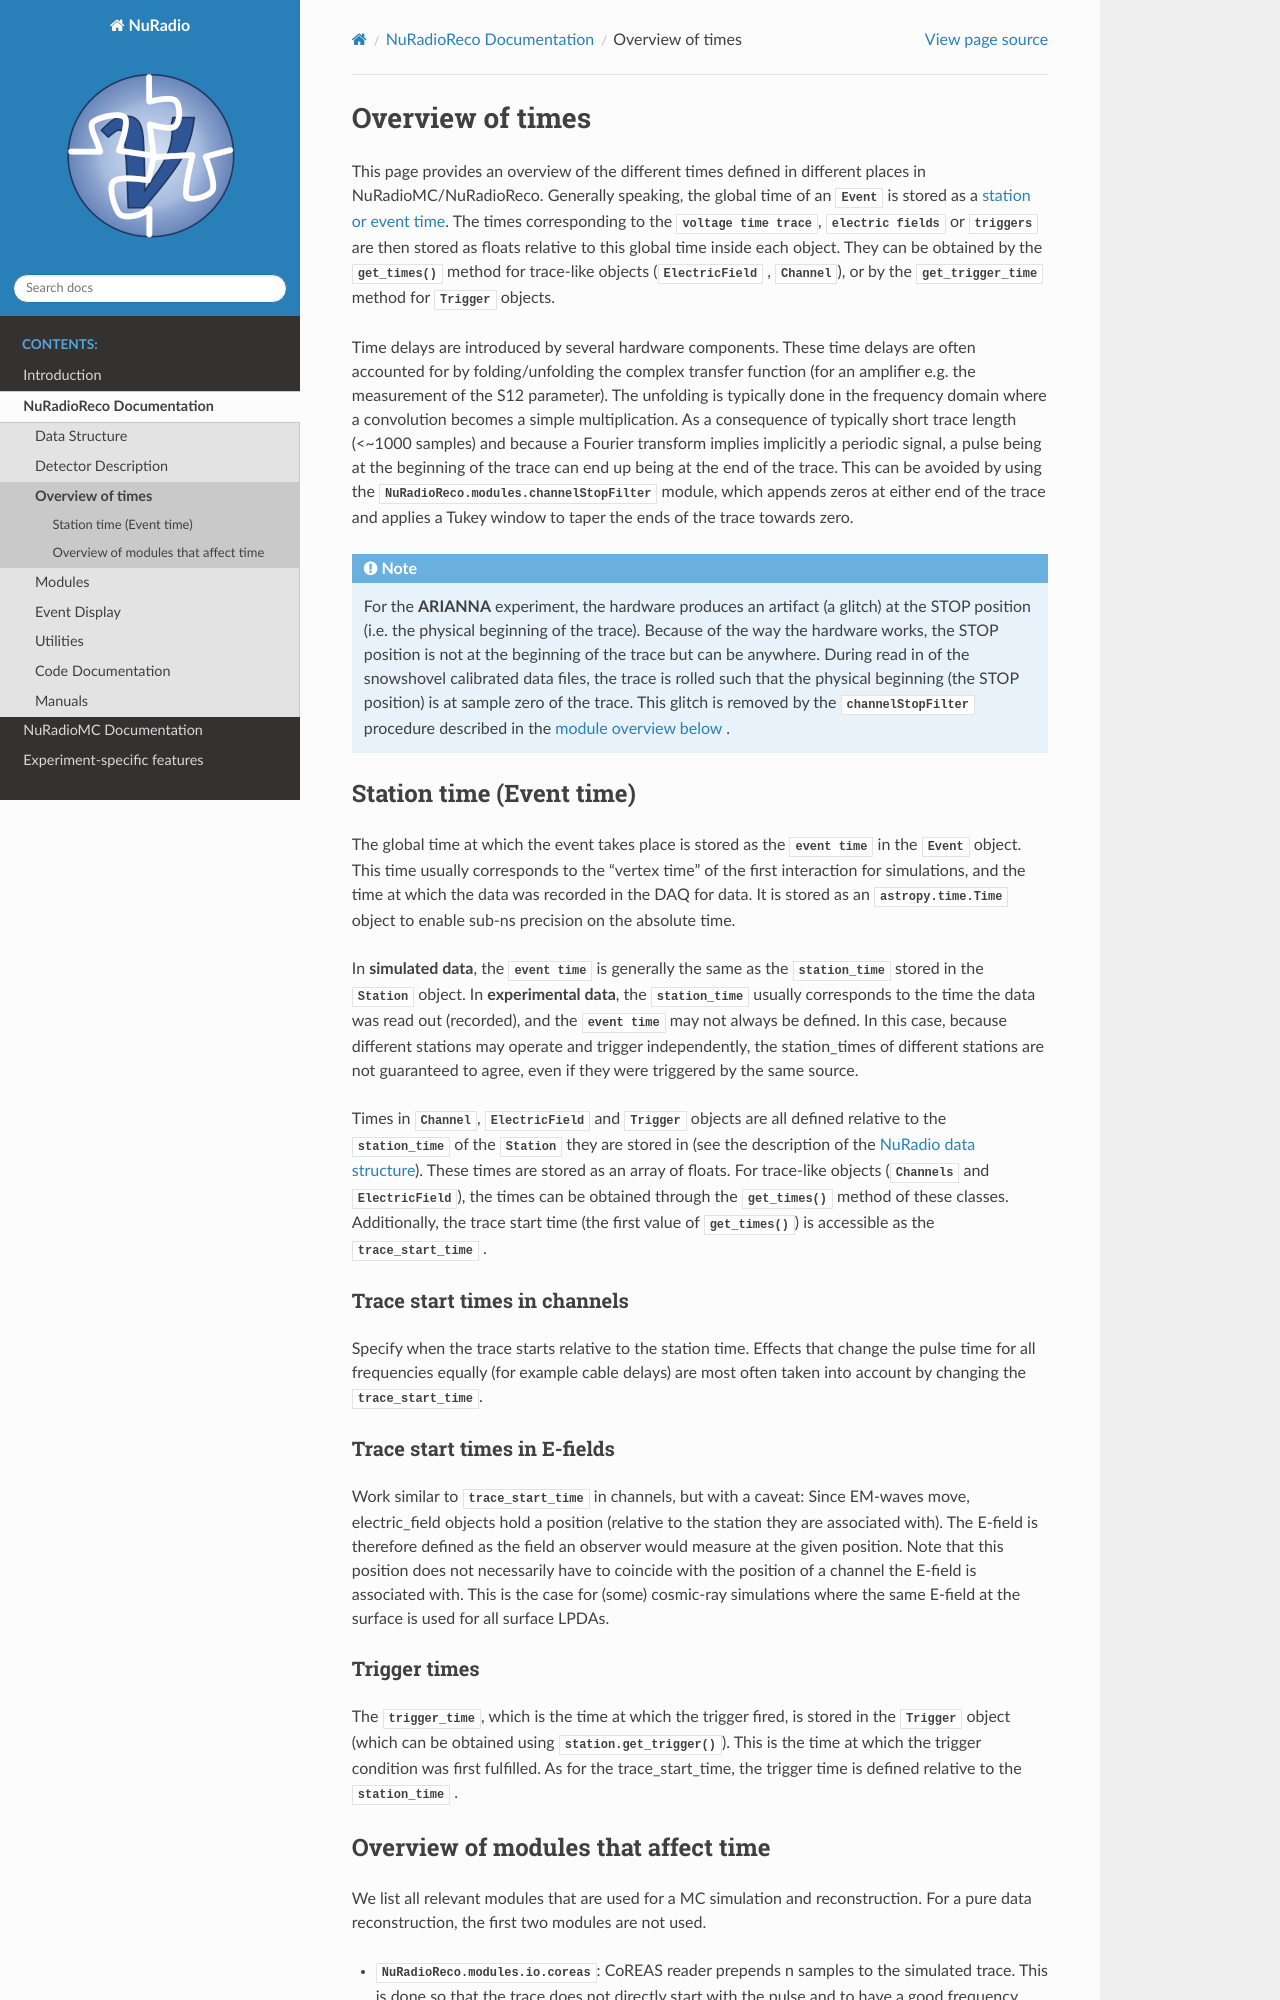

repository: nu-radio/NuRadioMC · page: NuRadioReco/pages/times.html · generator: sphinx

Overview of times
=================
This page provides an overview of the different times defined in different places in NuRadioMC/NuRadioReco.
Generally speaking, the global time of an `Event <NuRadioReco.framework.event.Event>` is stored as
a :ref:`station or event time <NuRadioReco/pages/times:Station time (Event time)>`. The times corresponding to the `voltage time trace <NuRadioReco.framework.channel.Channel>`,
`electric fields <NuRadioReco.framework.electric_field.ElectricField>` or `triggers <NuRadioReco.framework.trigger.Trigger>`
are then stored as floats relative to this global time inside each object. They can be obtained by the
`get_times() <NuRadioReco.framework.base_trace.BaseTrace.get_times>` method for trace-like objects (`ElectricField <NuRadioReco.framework.electric_field.ElectricField>` ,
`Channel <NuRadioReco.framework.channel.Channel>`), or by the `get_trigger_time <NuRadioReco.framework.trigger.Trigger.get_trigger_time>`
method for `Trigger <NuRadioReco.framework.trigger.Trigger>` objects.

Time delays are introduced by several hardware components. These time delays are often accounted for by folding/unfolding the complex transfer function (for an amplifier e.g. the measurement of the S12 parameter).
The unfolding is typically done in the frequency domain where a convolution becomes a simple multiplication.
As a consequence of typically short trace length (<~1000 samples) and because a Fourier transform implies implicitly a periodic signal,
a pulse being at the beginning of the trace can end up being at the end of the trace.
This can be avoided by using the `NuRadioReco.modules.channelStopFilter` module, which appends zeros at either end of the trace
and applies a Tukey window to taper the ends of the trace towards zero.

.. Note::
  For the **ARIANNA** experiment, the hardware produces an artifact (a glitch) at the STOP position (i.e. the physical beginning of the trace).
  Because of the way the hardware works, the STOP position is not at the beginning of the trace but can be anywhere.
  During read in of the snowshovel calibrated data files, the trace is rolled such that the physical beginning (the STOP position) is at sample zero of the trace.
  This glitch is removed by the `channelStopFilter <NuRadioReco.modules.channelStopFilter>` procedure described in the :ref:`module overview below <NuRadioReco/pages/times:Overview of modules that affect time>` .

Station time (Event time)
-------------------------
The global time at which the event takes place is stored as the `event time <NuRadioReco.framework.event.Event.get_event_time>`
in the `Event <NuRadioReco.framework.event.Event>` object.
This time usually corresponds to the "vertex time" of the first interaction for simulations,
and the time at which the data was recorded in the DAQ for data.
It is stored as an `astropy.time.Time` object to enable sub-ns precision on the absolute time.

In **simulated data**, the `event time <NuRadioReco.framework.event.Event.get_event_time>`
is generally the same as the `station_time <NuRadioReco.framework.station.Station.get_station_time>` stored
in the `Station <NuRadioReco.framework.station.Station>` object.
In **experimental data**, the `station_time <NuRadioReco.framework.station.Station.get_station_time>`
usually corresponds to the time the data was read out (recorded), and the `event time <NuRadioReco.framework.event.Event.get_event_time>` may not always be defined.
In this case, because different stations may operate and trigger independently,
the station_times of different stations are not guaranteed to agree, even if they were triggered by the same source.


Times in `Channel <NuRadioReco.framework.channel.Channel>`, `ElectricField <NuRadioReco.framework.electric_field.ElectricField>` and
`Trigger <NuRadioReco.framework.trigger.Trigger>` objects are all defined relative to the
`station_time <NuRadioReco.framework.station.Station.get_station_time>` of the `Station <NuRadioReco.framework.station.Station>`
they are stored in (see the description of the :doc:`NuRadio data structure </NuRadioReco/pages/event_structure>`).
These times are stored as an array of floats.
For trace-like objects (`Channels <NuRadioReco.framework.channel.Channel>` and `ElectricField <NuRadioReco.framework.electric_field.ElectricField>`),
the times can be obtained through the `get_times() <NuRadioReco.framework.base_trace.BaseTrace.get_times>` method of these classes.
Additionally, the trace start time (the first value of `get_times() <NuRadioReco.framework.base_trace.BaseTrace.get_times>`)
is accessible as the `trace_start_time <NuRadioReco.framework.base_trace.BaseTrace.get_trace_start_time>` .


Trace start times in channels
^^^^^^^^^^^^^^^^^^^^^^^^^^^^^
Specify when the trace starts relative to the station time. Effects that change the pulse time for all frequencies equally (for example cable delays) are most often taken into account by changing the `trace_start_time <NuRadioReco.framework.base_trace.BaseTrace.get_trace_start_time>`.

Trace start times in E-fields
^^^^^^^^^^^^^^^^^^^^^^^^^^^^^
Work similar to `trace_start_time <NuRadioReco.framework.base_trace.BaseTrace.get_trace_start_time>` in channels, but with a caveat: Since EM-waves move, electric_field objects hold a position (relative to the station they are associated with). The E-field is therefore defined as the field an observer would measure at the given position. Note that this position does not necessarily have to coincide with the position of a channel the E-field is associated with. This is the case for (some) cosmic-ray simulations where the same E-field at the surface is used for all surface LPDAs.
